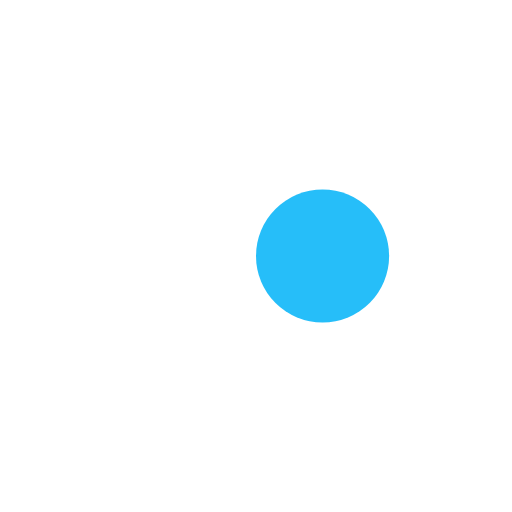
t = 0.00 s
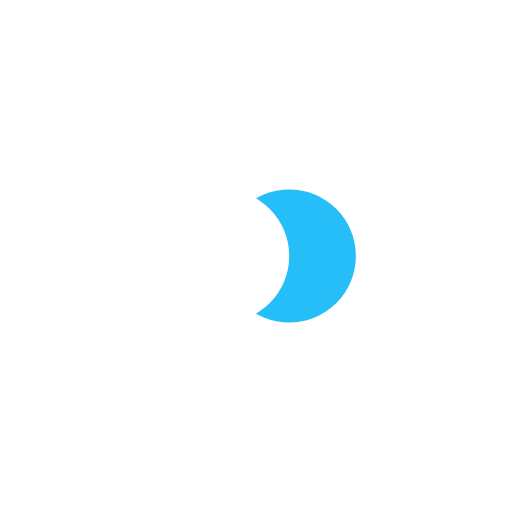
t = 0.16 s
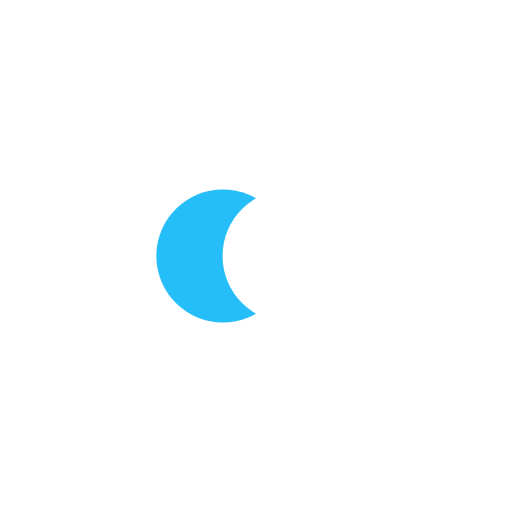
t = 0.47 s
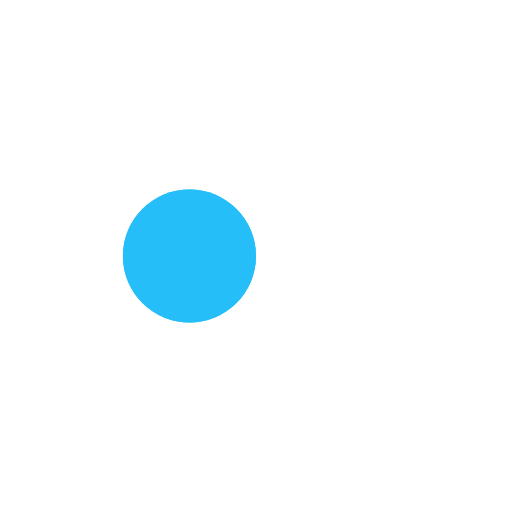
t = 0.63 s
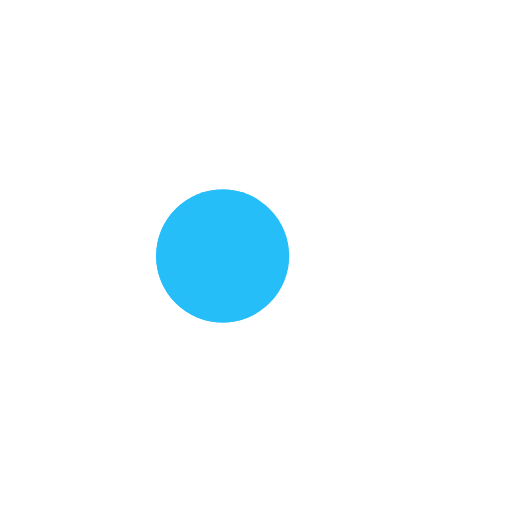
t = 0.78 s
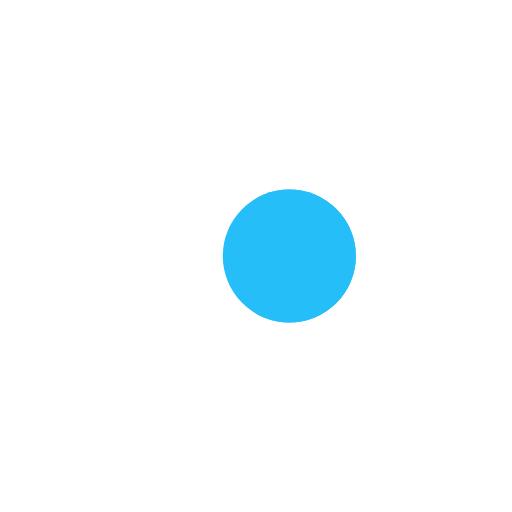
t = 1.09 s

The animated SVG that drew these frames (rendered in a browser with its animation timeline set to each time). Animation: 4 SMIL elements (animate=4); one cycle of 1.25 s, repeats indefinitely.

<?xml version="1.0" encoding="utf-8"?>
<svg xmlns="http://www.w3.org/2000/svg" xmlns:xlink="http://www.w3.org/1999/xlink" style="margin: auto; background: rgba(0, 0, 0, 0) none repeat scroll 0% 0%; display: block; shape-rendering: auto;" width="134px" height="134px" viewBox="0 0 100 100" preserveAspectRatio="xMidYMid">
<circle cx="37" cy="50" fill="#26bef9" r="13">
  <animate attributeName="cx" repeatCount="indefinite" dur="1.25s" keyTimes="0;0.5;1" values="37;63;37" begin="-0.625s"></animate>
</circle>
<circle cx="63" cy="50" fill="#ffffff" r="13">
  <animate attributeName="cx" repeatCount="indefinite" dur="1.25s" keyTimes="0;0.5;1" values="37;63;37" begin="0s"></animate>
</circle>
<circle cx="37" cy="50" fill="#26bef9" r="13">
  <animate attributeName="cx" repeatCount="indefinite" dur="1.25s" keyTimes="0;0.5;1" values="37;63;37" begin="-0.625s"></animate>
  <animate attributeName="fill-opacity" values="0;0;1;1" calcMode="discrete" keyTimes="0;0.499;0.5;1" dur="1.25s" repeatCount="indefinite"></animate>
</circle>
<!-- [ldio] generated by https://loading.io/ --></svg>
